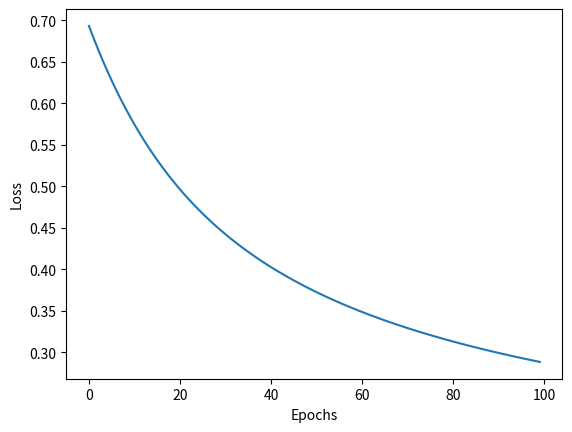

Python code for this plot:
"""
This script contains the functions for logistic regression assignment
"""

from typing import Tuple, List
import numpy as np
import matplotlib.pyplot as plt

class LogisticRegression:
    """
    The class which contains the functions for logistic regression
    """


    @staticmethod
    def sigmoid(z: np.array) -> np.array:
        """
        Calculates the sigmoid of the input
        Inputs:
            - z : vector of size N
        Outputs:
            - y : vector of size N containing the sigmoid of x
        """
        return 1 / (1 + np.exp(-z))
    
    @staticmethod
    def predict_score(X: np.array, w: np.array) -> np.array:
        """
        predicts the score for the data
        Inputs: 
            - X : N x D data matrix
            - w : D size weight vector
        Outputs:
            - y_pred : Vector of size N containing the predicted scores
        """
        w = w.reshape(-1, 1)
        # Compute the scores
        scores = LogisticRegression.sigmoid(np.dot(X, w))
        # Flatten scores to a 1D array
        return scores.flatten()
    

    @staticmethod
    def predict(X: np.array, w: np.array, threshold: float = 0.5) -> np.array:
        """
        predicts the labels for the data
        Inputs: 
            - X : N x D data matrix
            - w : D size weight vector
            - threshold : threshold for the sigmoid function
        Outputs:
            - y_pred : Vector of size N containing the predicted labels as 1 or 0
        """
        scores = LogisticRegression.predict_score(X, w)
        # Apply the threshold to convert scores to binary predictions
        y_pred = (scores >= threshold).astype(int)
        return y_pred

    @staticmethod
    def cross_entropy_loss(y_pred_score: np.array, y_true: np.array) -> float:
        """
        Calculates the cross entropy loss for the data
        Inputs:
            - y_pred_score : vector of size N containing the predicted scores
            - y_true : vector of size N containing the true labels as 1 or 0
        Outputs:
            - loss : cross entropy loss
        """

        y_pred_score = np.clip(y_pred_score, 1e-7, 1 - 1e-7)  # to avoid log(0)
        N = y_true.shape[0]
        loss = -np.sum(y_true * np.log(y_pred_score) + (1 - y_true) * np.log(1 - y_pred_score)) / N
        return loss
    
    @staticmethod
    def gradient(X: np.array, w: np.array, y_true: np.array) -> np.array:
        """
        Calculates the gradient of the loss function
        Inputs:
            - X : N x D data matrix
            - w : D size weight vector
            - y_true : vector of size N containing the true labels as 1 or 0
        Outputs:
            - grad : D size vector containing the gradient of the loss function
        """
        N = len(y_true)
        y_pred = LogisticRegression.predict_score(X, w)
        grad = (1 / N) * np.dot(X.T, (y_pred - y_true))
        return grad
    
    @staticmethod
    def train(X: np.array, w_init: np.array,y_true: np.array,
               epochs: int, lr: float) -> Tuple[np.array, List[float]]:
        """
        Use gradient descent to train the logistic regression model
        Inputs:
            - X : N x D data matrix
            - w_init : D size inital weight vector
            - y_true : vector of size N containing the true labels as 1 or 0
            - epochs : number of epochs to train
            - lr : learning rate
        Outputs:
            - w : D size weight vector
            - losses : list containing the loss at each epoch 
        """

        w = w_init.copy()  # Start with a copy of the initial weights
        losses = []

        for i in range(epochs):
            y_pred = LogisticRegression.predict_score(X, w)
            loss = LogisticRegression.cross_entropy_loss(y_pred, y_true)
            losses.append(loss)
            grad = LogisticRegression.gradient(X, w, y_true)
            w -= lr * grad  # Update weights

        return w, losses
    


if __name__ == "__main__":
    # Test the logistic regression class on a toy dataset
    # Create a toy dataset
    np.random.seed(0) # Setting the seed to get consistent results
    N = 100
    D = 2
    X_data = np.random.randn(N, D)
    w_true = np.random.randn(D)
    y_data = np.where(X_data @ w_true > 0, 1, 0)


    # Check outputs with the toy dataset
    y_est = LogisticRegression.predict(X_data, w_true)

    if np.all(y_est == y_data):
        print("Passed the predict function test")

    # Testing Cross Entropy

    y1 = np.array([0.5,0.5])
    y2 = np.array([1,0])

    loss = LogisticRegression.cross_entropy_loss(y1, y2)

    if np.isclose(loss, 0.6931471805599453):
        print("Passed the cross entropy test")


    # Testing the gradient function
    w_init = np.zeros(D)
    grad = LogisticRegression.gradient(X_data, w_init, y_data)

    # Note that this for the case when the seed is set to 0
    if np.all(np.isclose(grad, np.array([0.35061729,0.2135946 ]))):
        print("Passed the gradient test")

    # Testing the train function

    w_init = np.zeros(D)


    X_train = np.random.randn(N, D)
    y_train = np.where(X_train @ w_true > 0, 1, 0)


    X_test = np.random.randn(N, D)
    y_test = np.where(X_test @ w_true > 0, 1, 0)



    y_pred_init = LogisticRegression.predict(X_test, w_init)
    accuracy_init = np.mean(y_pred_init == y_test)


    w_train, losses = LogisticRegression.train(X_train, w_init,
                                               y_train, epochs=100, lr=0.1)
    y_test_predict = LogisticRegression.predict(X_test, w_train)
    accuracy_final = np.mean(y_test_predict == y_test)

    print("Initial accuracy is ", accuracy_init)
    print("Final accuracy is ", accuracy_final)

    plt.figure()
    plt.plot(losses)
    plt.xlabel("Epochs")
    plt.ylabel("Loss")
    plt.show()

    



    